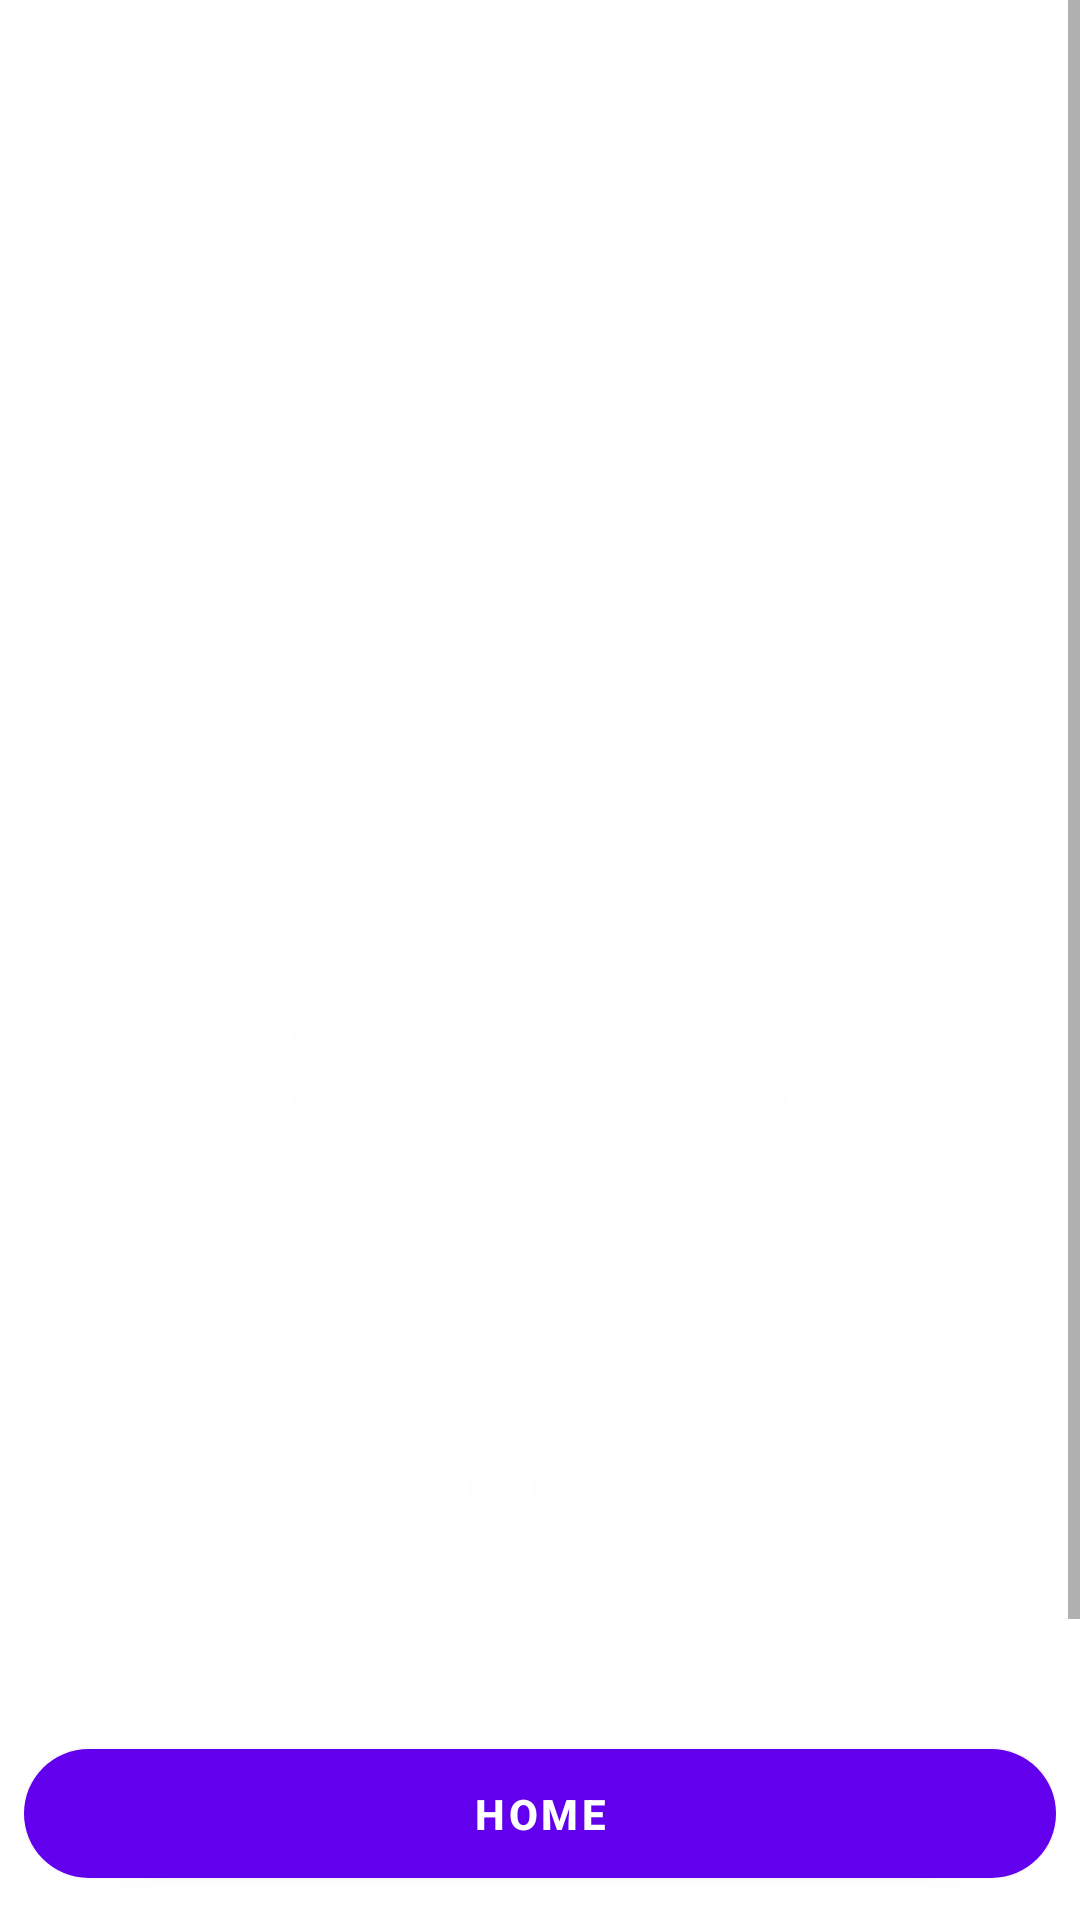

Write the Android layout XML for this screen, with the resource values it uses.
<!-- AndroidManifest.xml: application theme Theme.StoryApp -->
<!-- res/layout/activity_success.xml -->
<?xml version="1.0" encoding="utf-8"?>
<androidx.constraintlayout.widget.ConstraintLayout xmlns:android="http://schemas.android.com/apk/res/android"
    xmlns:app="http://schemas.android.com/apk/res-auto"
    xmlns:tools="http://schemas.android.com/tools"
    android:layout_width="match_parent"
    android:layout_height="match_parent"
    tools:context=".ui.message.SuccessActivity">

    <ScrollView
        android:layout_width="match_parent"
        android:layout_height="0dp"
        app:layout_constraintBottom_toTopOf="@+id/constraintLayout"
        app:layout_constraintTop_toTopOf="parent">

        <androidx.constraintlayout.motion.widget.MotionLayout
            android:id="@+id/layout_success_message"
            android:layout_width="match_parent"
            android:layout_height="wrap_content"
            android:minHeight="600dp"
            app:layoutDescription="@xml/activity_success_xml_layout_success_message_scene">

            <ImageView
                android:id="@+id/iv_icon"
                android:layout_width="200dp"
                android:layout_height="wrap_content"
                android:layout_marginTop="64dp"
                android:layout_marginBottom="24dp"
                android:adjustViewBounds="true"
                android:contentDescription="@string/success"
                app:layout_constraintBottom_toTopOf="@+id/tv_message"
                app:layout_constraintEnd_toEndOf="parent"
                app:layout_constraintHorizontal_bias="0.5"
                app:layout_constraintStart_toStartOf="parent"
                app:layout_constraintTop_toTopOf="parent"
                app:layout_constraintVertical_bias="0.5"
                app:layout_constraintVertical_chainStyle="packed"
                app:srcCompat="@drawable/ic_success" />

            <TextView
                android:id="@+id/tv_message"
                android:layout_width="0dp"
                android:layout_height="wrap_content"
                android:text="@string/success"
                android:textAlignment="center"
                android:textSize="20sp"
                android:textStyle="bold"
                app:layout_constraintBottom_toBottomOf="parent"
                app:layout_constraintEnd_toEndOf="parent"
                app:layout_constraintHorizontal_bias="0.5"
                app:layout_constraintStart_toStartOf="parent"
                app:layout_constraintTop_toBottomOf="@+id/iv_icon"
                app:layout_constraintVertical_bias="0.5" />


        </androidx.constraintlayout.motion.widget.MotionLayout>

    </ScrollView>


    <RelativeLayout
        android:id="@+id/constraintLayout"
        android:layout_width="match_parent"
        android:layout_height="wrap_content"
        android:padding="8dp"
        app:layout_constraintBottom_toBottomOf="parent">

        <com.google.android.material.button.MaterialButton
            android:id="@+id/btn_home"
            android:padding="12dp"
            android:layout_width="match_parent"
            android:layout_height="wrap_content"
            android:text="@string/home"
            app:cornerRadius="99dp"
            android:textStyle="bold"
            app:layout_constraintBottom_toBottomOf="parent"
            app:layout_constraintEnd_toEndOf="parent"
            app:layout_constraintStart_toStartOf="parent" />
    </RelativeLayout>


</androidx.constraintlayout.widget.ConstraintLayout>
<!-- resources referenced by this layout -->
<resources>
  <!-- drawable ic_success (drawable) -->
  <vector android:height="24dp" android:tint="#386A20"
      android:viewportHeight="24" android:viewportWidth="24"
      android:width="24dp" xmlns:android="http://schemas.android.com/apk/res/android">
      <path android:fillColor="@android:color/white" android:pathData="M12,2C6.48,2 2,6.48 2,12s4.48,10 10,10 10,-4.48 10,-10S17.52,2 12,2zM10,17l-5,-5 1.41,-1.41L10,14.17l7.59,-7.59L19,8l-9,9z"/>
  </vector>
  <string name="home">Home</string>
  <string name="success">Success</string>
  <style name="Theme.StoryApp" parent="Theme.MaterialComponents.DayNight.DarkActionBar">
          
          <item name="colorPrimary">@color/purple_500</item>
          <item name="colorPrimaryVariant">@color/purple_700</item>
          <item name="colorOnPrimary">@color/white</item>
          
          <item name="colorSecondary">@color/teal_200</item>
          <item name="colorSecondaryVariant">@color/teal_700</item>
          <item name="colorOnSecondary">@color/black</item>
          
          <item name="android:statusBarColor">?attr/colorPrimaryVariant</item>
          
          <item name="skeletonColor">@color/light_gray_1</item>
      </style>
  <color name="purple_500">#FF6200EE</color>
  <color name="purple_700">#FF3700B3</color>
  <color name="white">#FFFFFFFF</color>
  <color name="teal_200">#FF03DAC5</color>
  <color name="teal_700">#FF018786</color>
  <color name="black">#FF000000</color>
  <color name="light_gray_1">#D9D9D9</color>
</resources>
